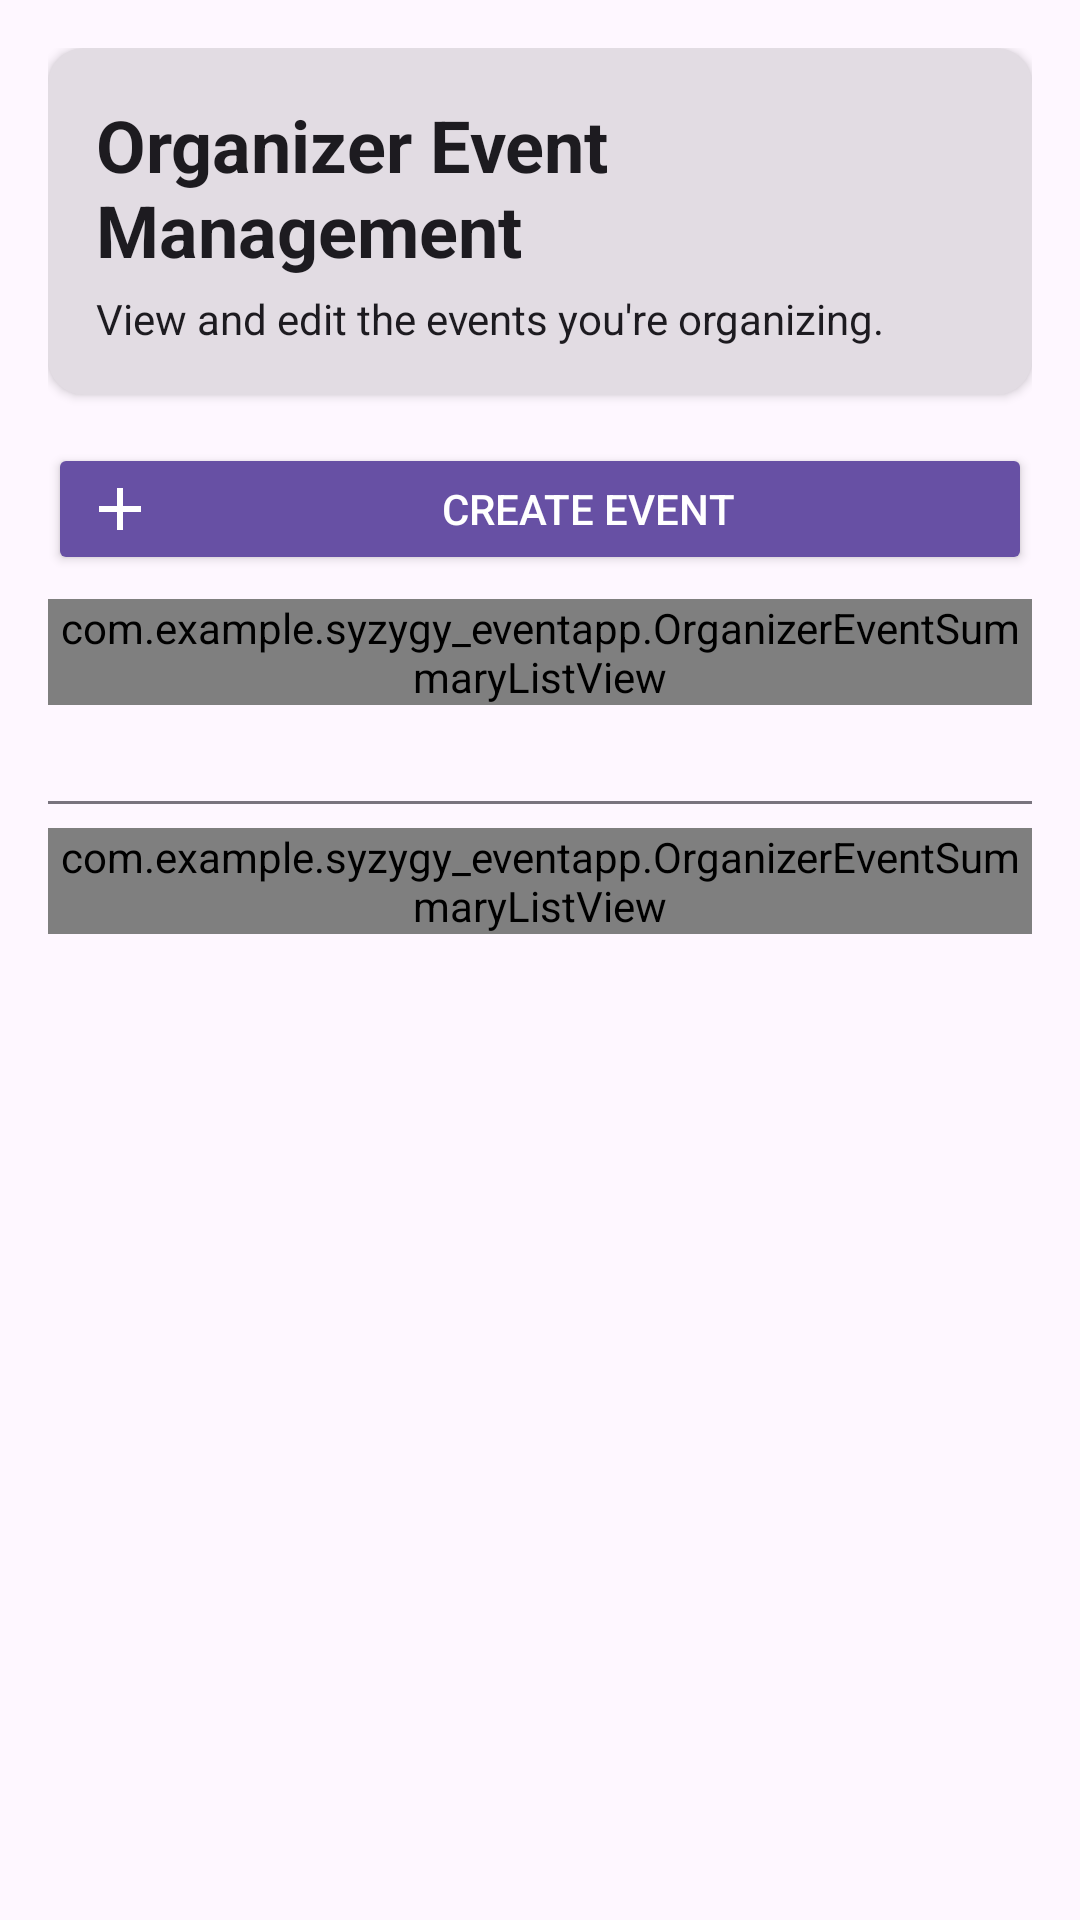

The Android layout XML behind this screen, and the referenced resources:
<!-- AndroidManifest.xml: application theme Theme.SyzygyEventApp -->
<!-- res/layout/fragment_organizer.xml -->
<?xml version="1.0" encoding="utf-8"?>
<ScrollView xmlns:android="http://schemas.android.com/apk/res/android"
    xmlns:app="http://schemas.android.com/apk/res-auto"
    android:layout_width="match_parent"
    android:layout_height="match_parent">

    <LinearLayout
        android:layout_width="match_parent"
        android:layout_height="wrap_content"
        android:orientation="vertical"
        android:padding="16dp">

        
        <LinearLayout
            android:layout_width="match_parent"
            android:layout_height="wrap_content"
            android:orientation="vertical"
            android:padding="16dp"
            android:elevation="2dp"
            android:background="@drawable/field_box_background"
            android:layout_marginBottom="12dp">

            <TextView
                android:layout_width="wrap_content"
                android:layout_height="wrap_content"
                android:text="Organizer Event Management"
                android:textSize="24sp"
                android:textStyle="bold"
                android:textColor="?android:attr/textColorPrimary"/>

            <TextView
                android:id="@+id/header_description_text"
                android:layout_width="wrap_content"
                android:layout_height="wrap_content"
                android:text="View and edit the events you're organizing."
                android:textSize="14sp"
                android:textColor="?android:attr/textColorPrimary"
                android:layout_marginTop="4dp"/>
        </LinearLayout>

        <Button
            android:id="@+id/create_event_button"
            android:layout_width="fill_parent"
            android:layout_height="44dp"
            android:layout_marginTop="4dp"
            android:layout_marginBottom="8dp"
            android:backgroundTint="?android:attr/textColorLink"
            android:drawableLeft="@drawable/ic_plus"
            android:drawablePadding="8dp"
            android:gravity="center"
            android:text="Create Event"
            android:textColor="@color/button_text"
            android:drawableTint="@color/button_text"/>

        
        <com.example.syzygy_eventapp.OrganizerEventSummaryListView
            android:id="@+id/upcoming_event_list"
            android:layout_width="match_parent"
            android:layout_height="wrap_content"
            android:layout_marginBottom="24dp"/>

        
        <View
            android:layout_width="match_parent"
            android:layout_height="1dp"
            android:layout_marginVertical="8dp"
            android:background="?attr/colorOutline" />

        
        <com.example.syzygy_eventapp.OrganizerEventSummaryListView
            android:id="@+id/history_event_list"
            android:layout_width="match_parent"
            android:layout_height="wrap_content"/>

    </LinearLayout>
</ScrollView>
<!-- resources referenced by this layout -->
<resources>
  <color name="button_text">#FFFFFF</color>
  <!-- drawable field_box_background (drawable) -->
  <shape xmlns:android="http://schemas.android.com/apk/res/android"
      android:shape="rectangle">
      <solid android:color="#e2dce3" />
      <corners android:radius="12dp" />
  </shape>
  <!-- drawable ic_plus (drawable) -->
  <vector xmlns:android="http://schemas.android.com/apk/res/android"
      android:width="24dp"
      android:height="24dp"
      android:viewportWidth="24"
      android:viewportHeight="24">
  
      <path
          android:fillColor="#000000"
          android:pathData="
              M11,5
              v6
              H5
              v2
              h6
              v6
              h2
              v-6
              h6
              v-2
              h-6
              v-6
              z" />
  </vector>
  <style name="Theme.SyzygyEventApp" parent="Base.Theme.SyzygyEventApp" />
  <style name="Base.Theme.SyzygyEventApp" parent="Theme.Material3.DayNight.NoActionBar">
          
          
      </style>
</resources>
